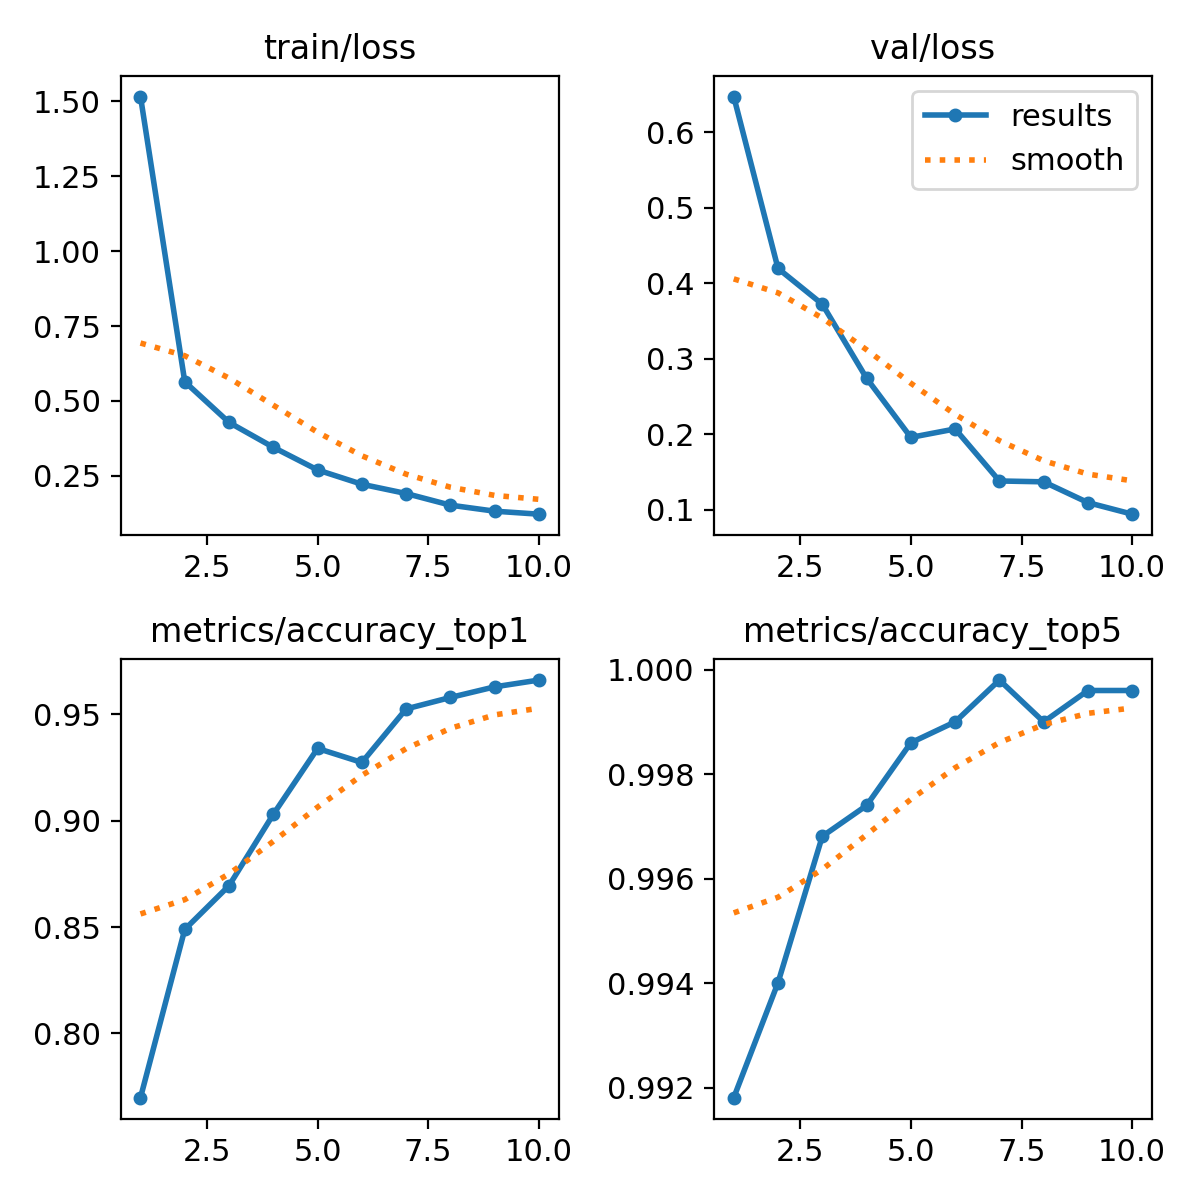

Source data for this figure (header and first rows):
epoch, time, train/loss, metrics/accuracy_top1, metrics/accuracy_top5, val/loss, lr/pg0, lr/pg1, lr/pg2
1, 609.9, 1.516, 0.7698, 0.9918, 0.6472, 0.000237, 0.000237, 0.000237
2, 1221, 0.564, 0.8489, 0.994, 0.4196, 0.000428, 0.000428, 0.000428
3, 1835, 0.4282, 0.8694, 0.9968, 0.3723, 0.0005718, 0.0005718, 0.0005718
4, 2447, 0.3451, 0.903, 0.9974, 0.2743, 0.0005019, 0.0005019, 0.0005019
5, 3058, 0.2695, 0.9339, 0.9986, 0.196, 0.0004313, 0.0004313, 0.0004313
6, 3680, 0.2218, 0.9273, 0.999, 0.2072, 0.0003606, 0.0003606, 0.0003606
7, 4291, 0.1907, 0.9525, 0.9998, 0.1383, 0.0002899, 0.0002899, 0.0002899
8, 4913, 0.1519, 0.9579, 0.999, 0.1372, 0.0002192, 0.0002192, 0.0002192
9, 5523, 0.1318, 0.9629, 0.9996, 0.1097, 0.0001485, 0.0001485, 0.0001485
10, 6142, 0.1218, 0.9661, 0.9996, 0.09439, 7.7826e-05, 7.7826e-05, 7.7826e-05
